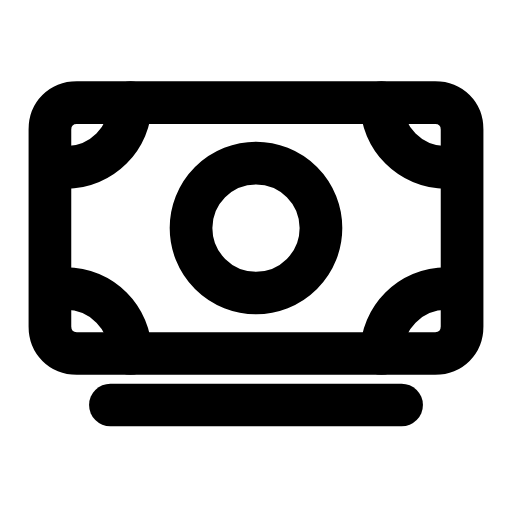
t = 0.00 s
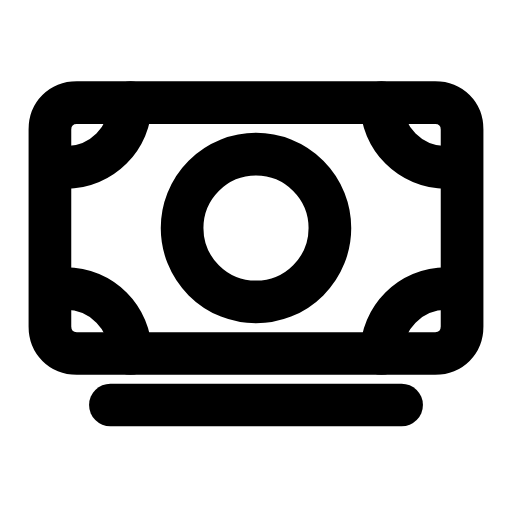
t = 0.25 s
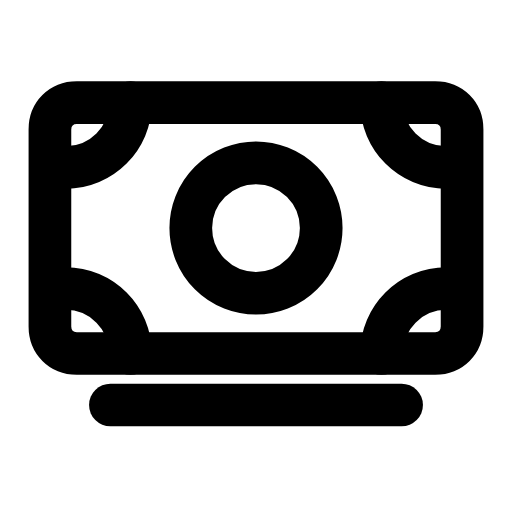
t = 0.51 s
t = 0.73 s: frame unchanged from t = 0.00 s, image omitted
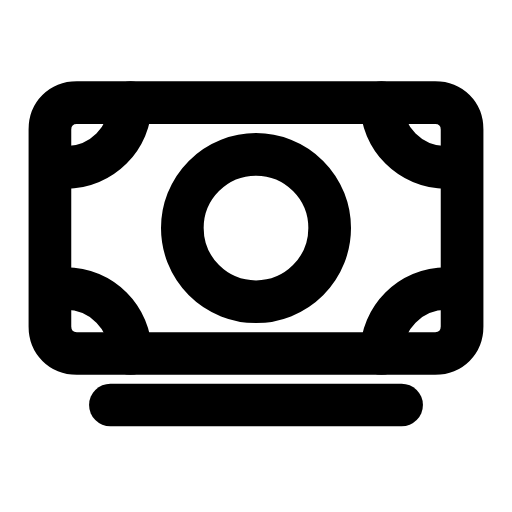
t = 1.01 s
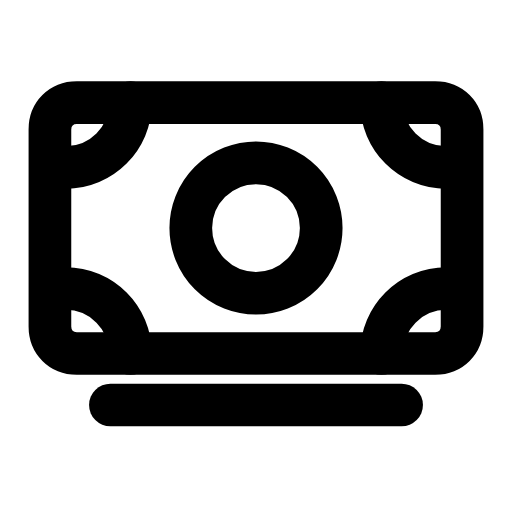
t = 1.24 s

The animated SVG that drew these frames (rendered in a browser with its animation timeline set to each time). Animation: 1 SMIL element (animate=1); one cycle of 1.50 s, repeats indefinitely.

<svg xmlns="http://www.w3.org/2000/svg" width="24" height="24" viewBox="0 0 24 24" fill="none"><g transform="translate(-0.6 -1.91) scale(1.05)"><path stroke="currentColor" stroke-width="1.905" stroke-linecap="round" stroke-linejoin="round" fill="none" d="M2.8 7.6C2.8 6.9 3.3 6.4 4 6.4L20 6.4C20.7 6.4 21.2 6.9 21.2 7.6L21.2 16.4C21.2 17.1 20.7 17.6 20 17.6L4 17.6C3.3 17.6 2.8 17.1 2.8 16.4L2.8 7.6Z"></path><path stroke="currentColor" stroke-width="1.905" stroke-linecap="round" stroke-linejoin="round" fill="none" d="M6.4 6.4C6.4 8 5.1 9.3 3.5 9.3M6.4 17.6C6.4 16 5.1 14.7 3.5 14.7M17.6 6.4C17.6 8 18.9 9.3 20.5 9.3M17.6 17.6C17.6 16 18.9 14.7 20.5 14.7"></path><circle stroke="currentColor" stroke-width="1.905" stroke-linecap="round" stroke-linejoin="round" fill="none" cx="12" cy="12" r="2.9"><animate attributeName="r" values="2.9;3.3;2.9;2.9;3.3;2.9;2.9" keyTimes="0;0.225;0.45;0.6;0.75;0.9;1" dur="1.5s" repeatCount="indefinite" calcMode="spline" keySplines="0.16 1 0.3 1;0.16 1 0.3 1;0.16 1 0.3 1;0.16 1 0.3 1;0.16 1 0.3 1;0.16 1 0.3 1"/></circle><line stroke="currentColor" stroke-width="1.905" stroke-linecap="round" stroke-linejoin="round" fill="none" x1="5.5" y1="19.9" x2="18.5" y2="19.9"></line></g></svg>
